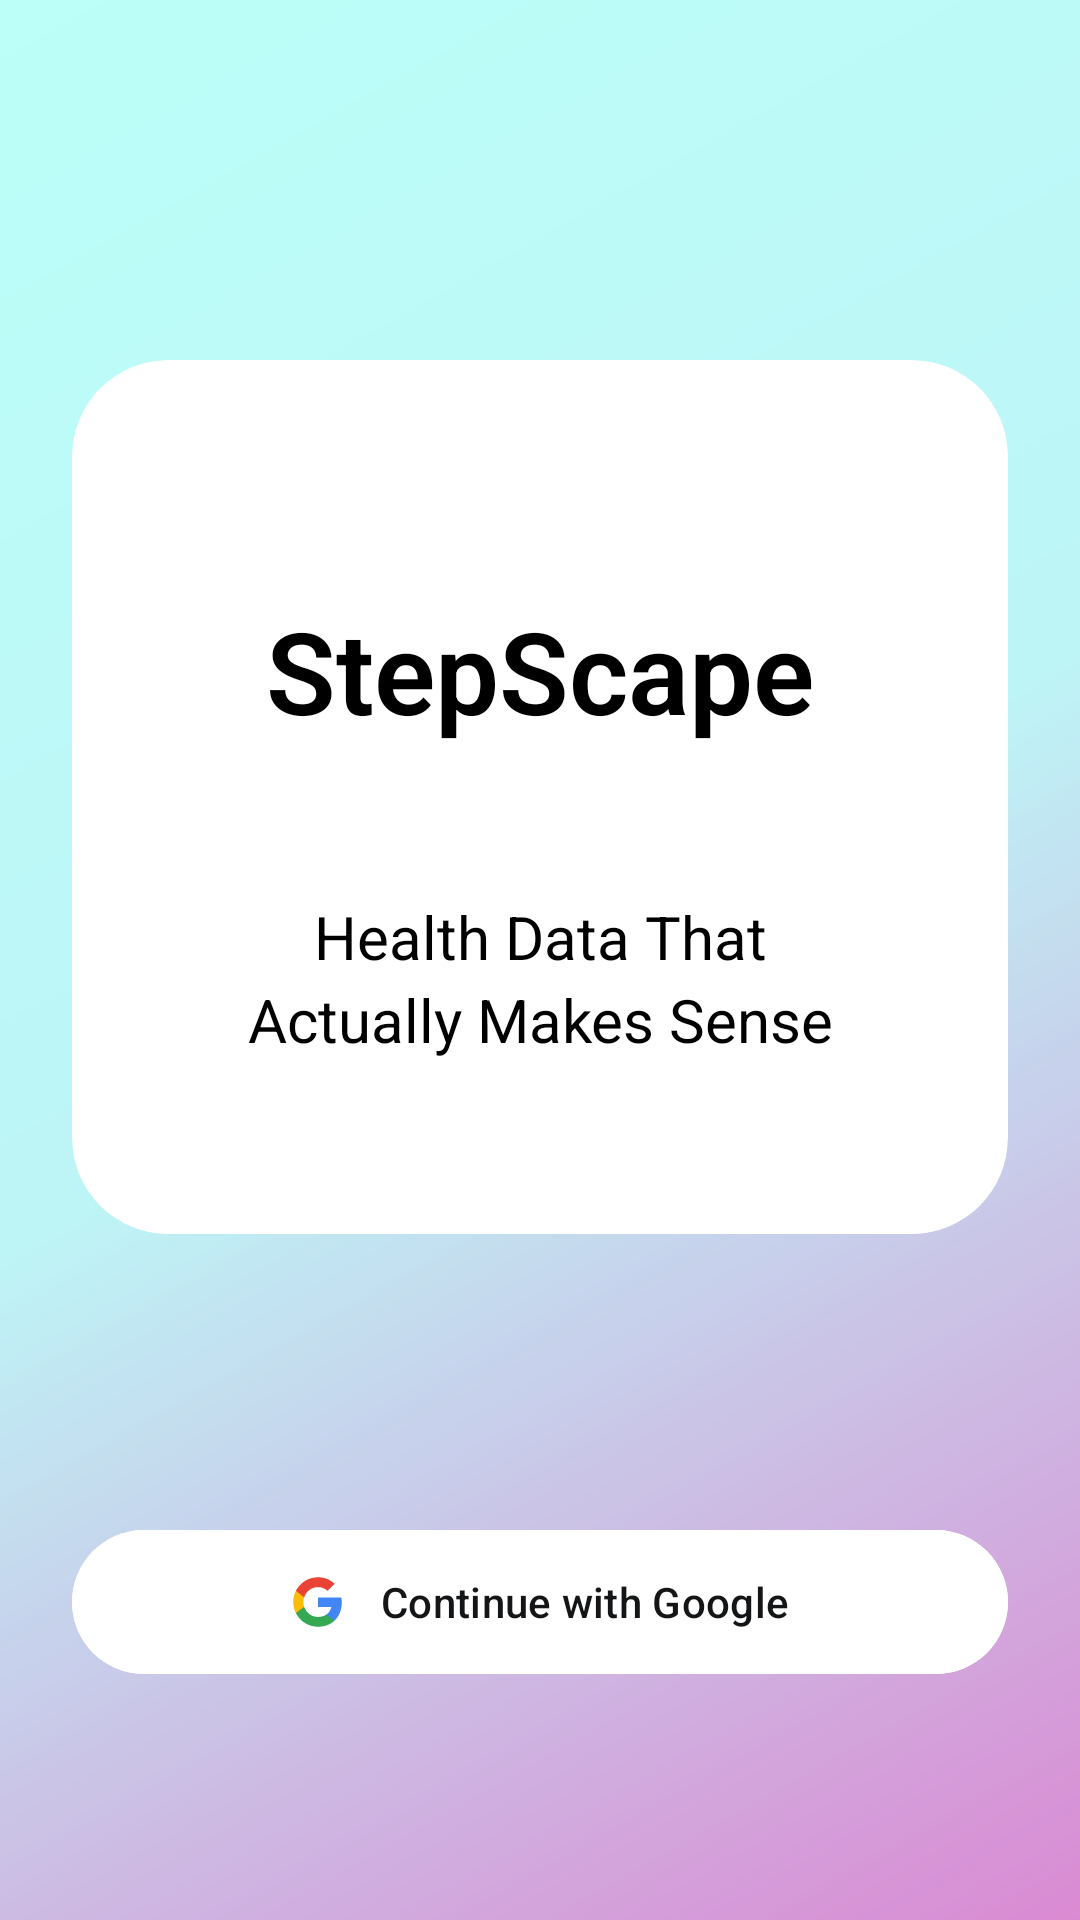

Reconstruct the res/layout file that produces this screen, plus the resources it refers to.
<!-- AndroidManifest.xml: application theme Theme.StepScape -->
<!-- res/layout/fragment_login.xml -->
<?xml version="1.0" encoding="utf-8"?>
<androidx.constraintlayout.widget.ConstraintLayout xmlns:android="http://schemas.android.com/apk/res/android"
    xmlns:app="http://schemas.android.com/apk/res-auto"
    xmlns:tools="http://schemas.android.com/tools"
    android:layout_width="match_parent"
    android:layout_height="match_parent"
    android:background="@drawable/gradient_background">

    <androidx.cardview.widget.CardView
        android:id="@+id/cardContainer"
        android:layout_width="0dp"
        android:layout_height="wrap_content"
        android:layout_marginStart="24dp"
        android:layout_marginTop="120dp"
        android:layout_marginEnd="24dp"
        app:cardBackgroundColor="@color/white"
        app:cardCornerRadius="32dp"
        app:cardElevation="0dp"
        app:layout_constraintEnd_toEndOf="parent"
        app:layout_constraintStart_toStartOf="parent"
        app:layout_constraintTop_toTopOf="parent">

        <LinearLayout
            android:layout_width="match_parent"
            android:layout_height="wrap_content"
            android:gravity="center"
            android:orientation="vertical"
            android:paddingHorizontal="32dp"
            android:paddingTop="48dp"
            android:paddingBottom="48dp">


            <TextView
                android:id="@+id/tvTitle"
                android:layout_width="wrap_content"
                android:layout_height="wrap_content"
                android:fontFamily="sans-serif-medium"
                android:layout_marginTop="30dp"
                android:text="@string/login_title"
                android:textColor="@color/black"
                android:textSize="38dp"
                android:textFontWeight="600"
                android:textStyle="bold" />


            <TextView
                android:id="@+id/tvSubtitle"
                android:layout_width="wrap_content"
                android:layout_height="wrap_content"
                android:layout_marginTop="50dp"
                android:layout_marginBottom="10dp"
                android:textFontWeight="400"
                android:fontFamily="sans-serif"
                android:gravity="center"
                android:lineSpacingExtra="4dp"
                android:text="@string/login_subtitle"
                android:textColor="@color/black"
                android:textSize="20sp" />

        </LinearLayout>

    </androidx.cardview.widget.CardView>

    <com.google.android.material.button.MaterialButton
        android:id="@+id/btnGoogleSignIn"
        android:layout_width="0dp"
        android:layout_height="56dp"
        android:layout_marginStart="24dp"
        android:layout_marginEnd="24dp"
        android:layout_marginBottom="78dp"
        android:backgroundTint="@color/white"
        android:drawablePadding="12dp"
        android:paddingHorizontal="24dp"
        android:text="@string/sign_in_with_google"
        android:textAllCaps="false"
        android:textColor="@color/text_primary"
        android:textSize="14sp"
        app:cornerRadius="28dp"
        app:icon="@drawable/ic_google"
        app:iconGravity="textStart"
        app:iconPadding="12dp"
        app:iconTint="@null"
        app:layout_constraintBottom_toBottomOf="parent"
        app:layout_constraintEnd_toEndOf="parent"
        app:layout_constraintStart_toStartOf="parent"
        tools:ignore="ContentDescription" />

    <ProgressBar
        android:id="@+id/progressBar"
        android:layout_width="wrap_content"
        android:layout_height="wrap_content"
        android:indeterminateTint="@color/white"
        android:visibility="gone"
        app:layout_constraintBottom_toTopOf="@id/btnGoogleSignIn"
        app:layout_constraintEnd_toEndOf="parent"
        app:layout_constraintStart_toStartOf="parent"
        app:layout_constraintTop_toBottomOf="@id/cardContainer" />

    <TextView
        android:id="@+id/tvError"
        android:layout_width="0dp"
        android:layout_height="wrap_content"
        android:layout_marginHorizontal="24dp"
        android:gravity="center"
        android:textColor="#FF6B6B"
        android:textSize="14sp"
        android:visibility="gone"
        app:layout_constraintBottom_toTopOf="@id/btnGoogleSignIn"
        app:layout_constraintEnd_toEndOf="parent"
        app:layout_constraintStart_toStartOf="parent"
        app:layout_constraintTop_toBottomOf="@id/cardContainer"
        tools:text="Error message"
        tools:visibility="visible" />

</androidx.constraintlayout.widget.ConstraintLayout>
<!-- resources referenced by this layout -->
<resources>
  <color name="black">#FF000000</color>
  <color name="text_primary">#141517</color>
  <color name="white">#FFFFFFFF</color>
  <!-- drawable gradient_background (drawable) -->
  <?xml version="1.0" encoding="utf-8"?>
  <layer-list xmlns:android="http://schemas.android.com/apk/res/android">
      <item>
          <shape android:shape="rectangle">
              <gradient
                  android:startColor="#D796D2"
                  android:centerColor="#BBFFF8"
                  android:endColor="#BBFFF8"
                  android:angle="135"
                  android:type="linear" />
          </shape>
      </item>
      <item>
          <shape android:shape="rectangle">
              <gradient
                  android:startColor="#00FF00E1"
                  android:endColor="#15FF00E1"
                  android:angle="315"
                  android:type="linear" />
          </shape>
      </item>
  </layer-list>
  <!-- drawable ic_google (drawable) -->
  <vector xmlns:android="http://schemas.android.com/apk/res/android"
      android:width="24dp"
      android:height="24dp"
      android:viewportWidth="24"
      android:viewportHeight="24">
      <path
          android:fillColor="#4285F4"
          android:pathData="M22.56,12.25c0,-0.78 -0.07,-1.53 -0.2,-2.25L12,10v4.26h5.92c-0.26,1.37 -1.04,2.53 -2.21,3.31v2.75h3.57c2.08,-1.92 3.28,-4.74 3.28,-8.07z"/>
      <path
          android:fillColor="#34A853"
          android:pathData="M12,23c2.97,0 5.46,-0.98 7.28,-2.66l-3.57,-2.75c-0.98,0.66 -2.23,1.06 -3.71,1.06 -2.86,0 -5.29,-1.93 -6.16,-4.53H2.18v2.84C3.99,20.53 7.7,23 12,23z"/>
      <path
          android:fillColor="#FBBC05"
          android:pathData="M5.84,14.12c-0.22,-0.66 -0.35,-1.36 -0.35,-2.12s0.13,-1.46 0.35,-2.12V7.04H2.18C1.43,8.55 1,10.22 1,12s0.43,3.45 1.18,4.96l3.66,-2.84z"/>
      <path
          android:fillColor="#EA4335"
          android:pathData="M12,5.38c1.62,0 3.06,0.56 4.21,1.64l3.15,-3.15C17.45,2.09 14.97,1 12,1 7.7,1 3.99,3.47 2.18,7.04l3.66,2.84c0.87,-2.6 3.3,-4.5 6.16,-4.5z"/>
  </vector>
  <string name="login_subtitle">Health Data That\nActually Makes Sense</string>
  <string name="login_title">StepScape</string>
  <string name="sign_in_with_google">Continue with Google</string>
  <style name="Theme.StepScape" parent="Base.Theme.StepScape" />
  <style name="Base.Theme.StepScape" parent="Theme.Material3.DayNight.NoActionBar">
          
          
      </style>
</resources>
